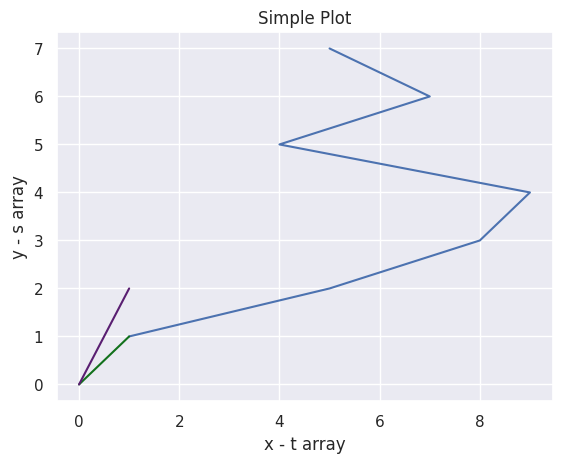

Reproduce this figure in Python.
'''
Created on May 21, 2018

[redacted]
'''

if __name__ == '__main__':
    pass

import numpy as np
import pandas as pd
#import matplotlib as plt
import matplotlib.pyplot as plt
import seaborn as sns; sns.set()


b = np.array([1,5,8,9,4,7,5])
print(b)

df = pd.DataFrame(data = b)
print(df)

# matplotlib
t = np.array([1,5,8,9,4,7,5])
s = np.array([1,2,3,4,5,6,7])
plt.plot(t, s)

plt.xlabel('x - t array')
plt.ylabel('y - s array')
plt.title('Simple Plot')
plt.grid(True)
#plt.savefig("test.png")
plt.show()

# seaborn
sns.set_color_codes("dark")
_ = plt.plot([0, 1], color="g")
_ = plt.plot([0, 2], color="m")

plt.show()




















